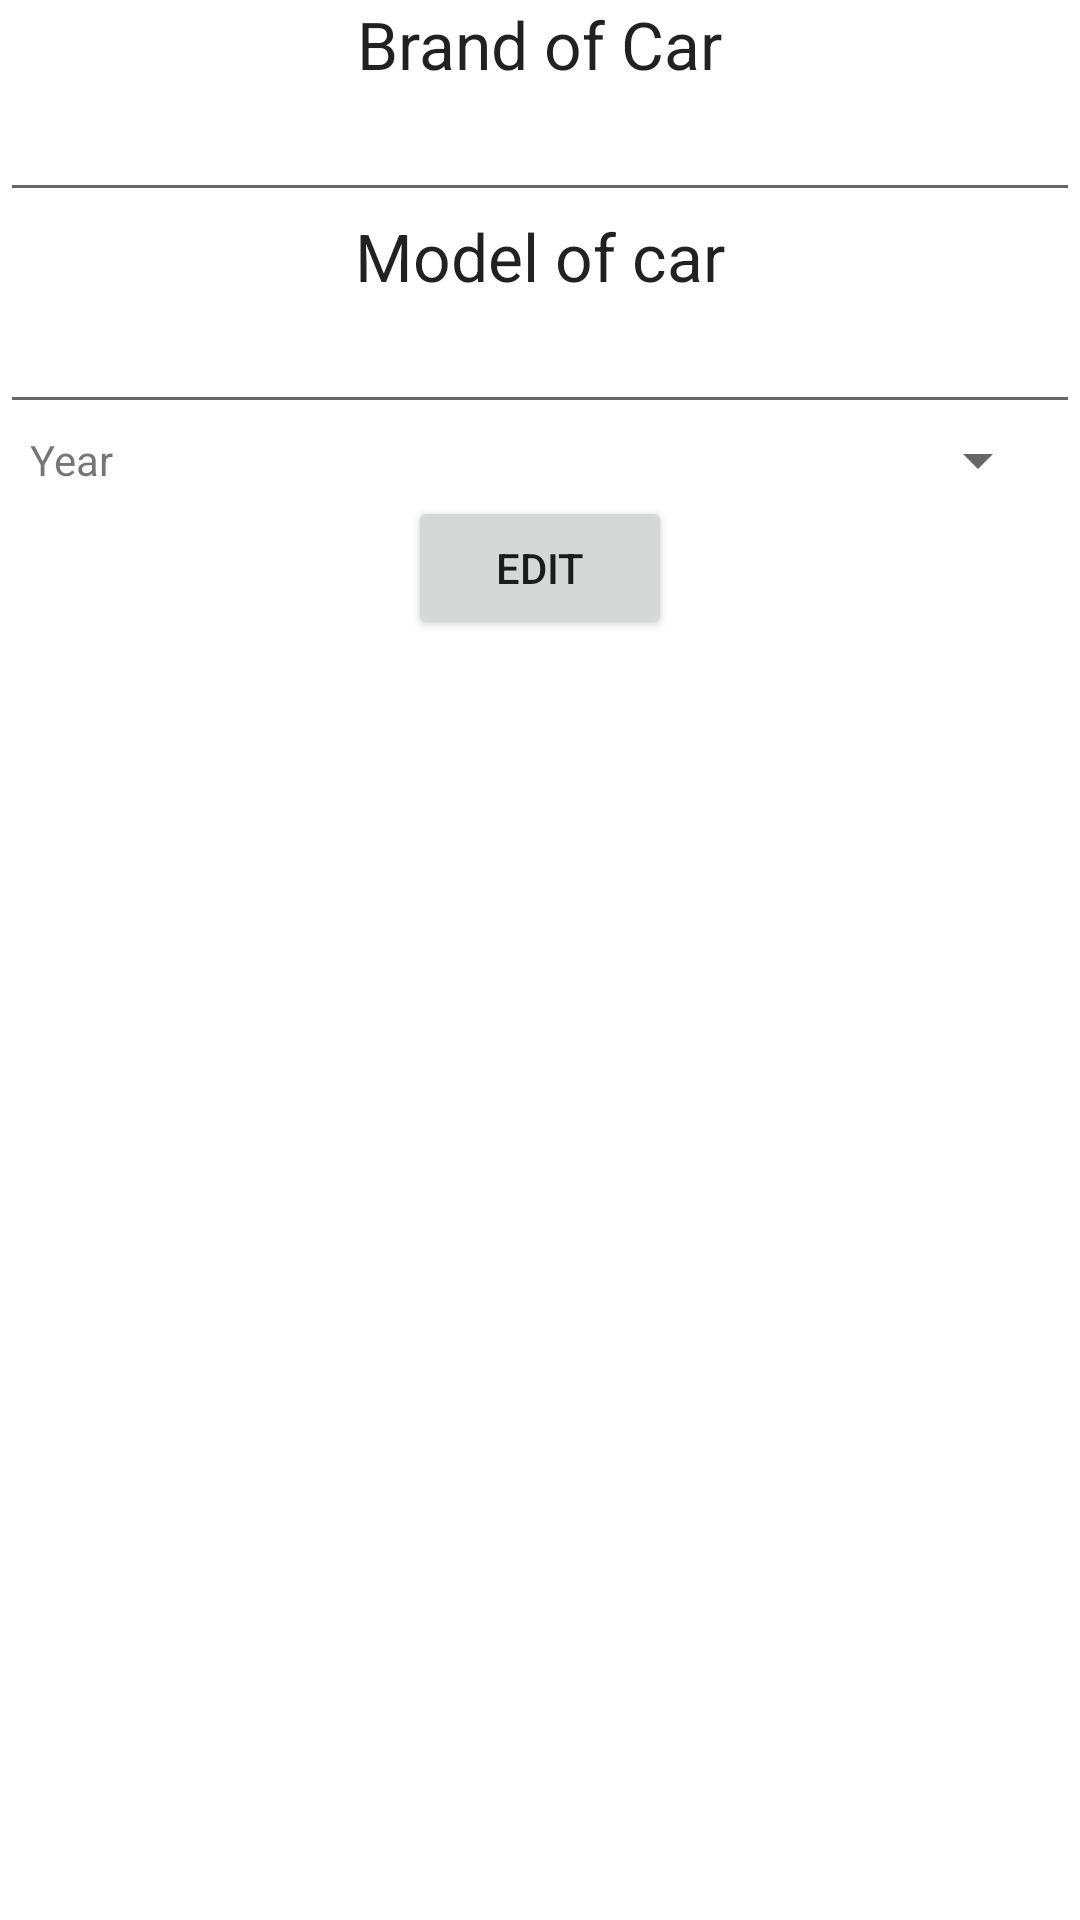

Write the Android layout XML for this screen, with the resource values it uses.
<!-- AndroidManifest.xml: application theme Theme.RecuPrimerParcial -->
<!-- res/layout/activity_editar_auto.xml -->
<?xml version="1.0" encoding="utf-8"?>
<LinearLayout xmlns:android="http://schemas.android.com/apk/res/android"
    android:layout_width="match_parent"
    android:layout_height="match_parent"
    android:orientation="vertical">

    <LinearLayout
        android:layout_width="match_parent"
        android:layout_height="wrap_content"
        android:orientation="vertical">
        <TextView
            android:id="@+id/EdtAutoLblMarca"
            android:layout_width="wrap_content"
            android:layout_height="wrap_content"
            android:text="@string/EdtAutoLblMarca"
            android:textAppearance="@style/TextAppearance.AppCompat.Large"
            android:layout_gravity="center_horizontal">
        </TextView>
        <EditText
            android:id="@+id/EdtAutoInpMarca"
            android:layout_width="match_parent"
            android:layout_height="wrap_content">
        </EditText>
    </LinearLayout>

    <LinearLayout
        android:layout_width="match_parent"
        android:layout_height="wrap_content"
        android:orientation="vertical">
        <TextView
            android:id="@+id/EdtAutoLblModelo"
            android:layout_width="wrap_content"
            android:layout_height="wrap_content"
            android:text="@string/EdtAutoLblModelo"
            android:textAppearance="@style/TextAppearance.AppCompat.Large"
            android:layout_gravity="center_horizontal">
        </TextView>
        <EditText
            android:id="@+id/EdtAutoInpModelo"
            android:layout_width="match_parent"
            android:layout_height="wrap_content">
        </EditText>
    </LinearLayout>

    <LinearLayout
        android:layout_width="match_parent"
        android:layout_height="wrap_content"
        android:orientation="horizontal"
        android:layout_marginHorizontal="10dp">
        <TextView
            android:id="@+id/EdtAutoLblAnio"
            android:layout_width="wrap_content"
            android:layout_height="wrap_content"
            android:layout_marginEnd="10dp"
            android:text="@string/EdtAutoLblAnio"
            android:layout_gravity="center_vertical">
        </TextView>

        <Spinner
            android:id="@+id/EditAutoSpinnerAnio"
            android:layout_width="match_parent"
            android:layout_height="wrap_content" />

    </LinearLayout>

    <Button
        android:id="@+id/EdtAutoBtnEdit"
        android:layout_width="wrap_content"
        android:layout_height="wrap_content"
        android:layout_gravity="center_horizontal"
        android:text="@string/EdtAutobtnEdit">
    </Button>

</LinearLayout>
<!-- resources referenced by this layout -->
<resources>
  <string name="EdtAutoLblAnio">Year</string>
  <string name="EdtAutoLblMarca">Brand of Car</string>
  <string name="EdtAutoLblModelo">Model of car</string>
  <string name="EdtAutobtnEdit">Edit</string>
  <style name="Theme.RecuPrimerParcial" parent="Theme.MaterialComponents.DayNight.DarkActionBar">
          
          <item name="colorPrimary">@color/purple_500</item>
          <item name="colorPrimaryVariant">@color/purple_700</item>
          <item name="colorOnPrimary">@color/white</item>
          
          <item name="colorSecondary">@color/teal_200</item>
          <item name="colorSecondaryVariant">@color/teal_700</item>
          <item name="colorOnSecondary">@color/black</item>
          
          <item name="android:statusBarColor" tools:targetApi="l">?attr/colorPrimaryVariant</item>
          
      </style>
  <!-- not gathered from this repository: default colours our renderer supplied (Android Studio template values) -->
  <color name="purple_500">#FF6200EE</color>
  <color name="purple_700">#FF3700B3</color>
  <color name="teal_200">#FF03DAC5</color>
  <color name="teal_700">#FF018786</color>
  <color name="black">#FF000000</color>
  <color name="white">#FFFFFFFF</color>
</resources>
